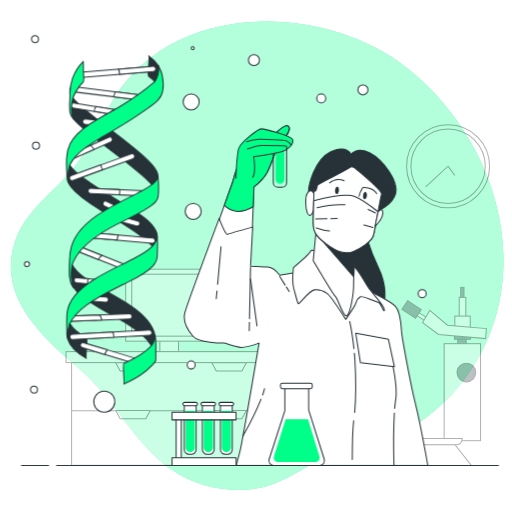
t = 0.00 s
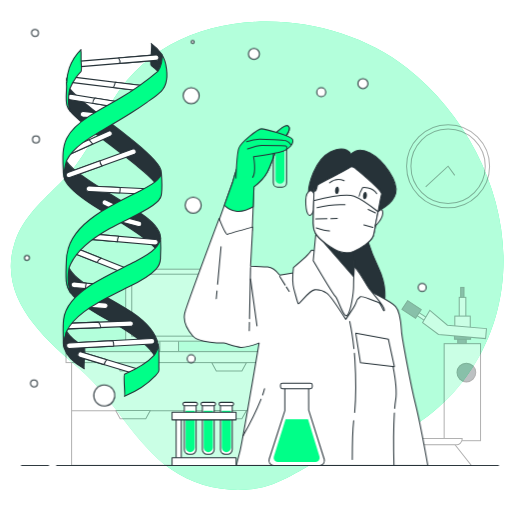
t = 0.45 s
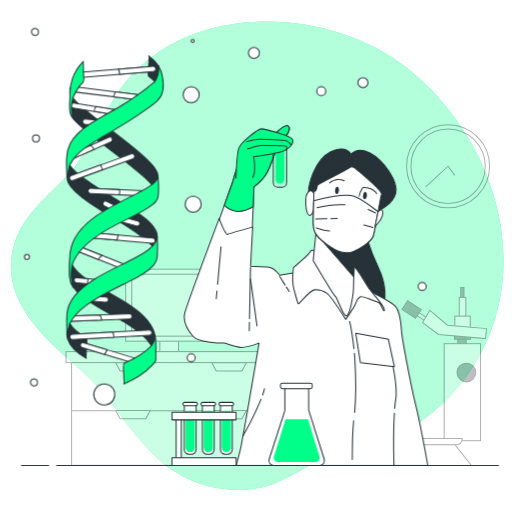
t = 0.98 s
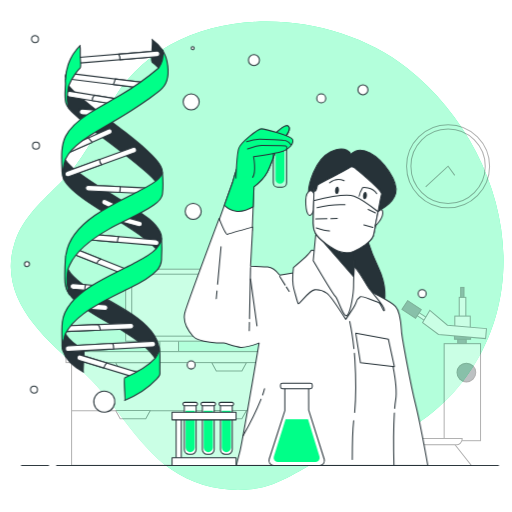
t = 1.50 s
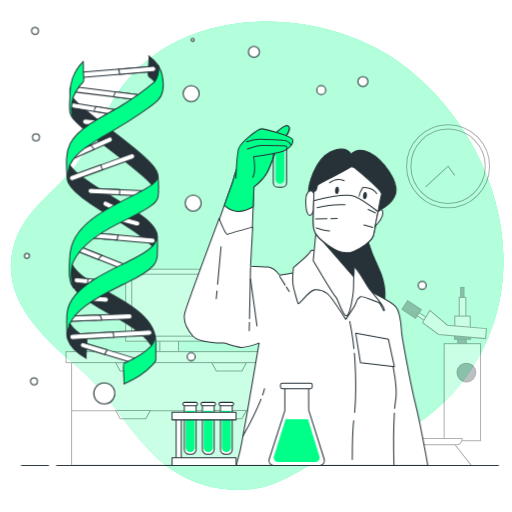
t = 2.10 s
t = 2.40 s: frame unchanged from t = 2.10 s, image omitted

The animated SVG that drew these frames (rendered in a browser with its animation timeline set to each time). Animation: 2 CSS @keyframes rules; one cycle of 3.00 s, repeats indefinitely.

<svg class="animated" id="freepik_stories-dna" xmlns="http://www.w3.org/2000/svg" viewBox="0 0 500 500" version="1.1" xmlns:xlink="http://www.w3.org/1999/xlink" xmlns:svgjs="http://svgjs.com/svgjs"><style>svg#freepik_stories-dna:not(.animated) .animable {opacity: 0;}svg#freepik_stories-dna.animated #freepik--Circles--inject-111 {animation: 1.5s Infinite  linear floating;animation-delay: 0s;}svg#freepik_stories-dna.animated #freepik--DNA--inject-111 {animation: 3s Infinite  linear heartbeat;animation-delay: 0s;}            @keyframes floating {                0% {                    opacity: 1;                    transform: translateY(0px);                }                50% {                    transform: translateY(-10px);                }                100% {                    opacity: 1;                    transform: translateY(0px);                }            }                    @keyframes heartbeat {                0% {                    transform: scale(1);                }                10% {                    transform: scale(1.1);                }                30% {                    transform: scale(1);                }                40% {                    transform: scale(1);                }                50% {                    transform: scale(1.1);                }                60% {                    transform: scale(1);                }                100% {                    transform: scale(1);                }            }        </style><g id="freepik--background-simple--inject-111" style="transform-origin: 251.126px 249.75px 0px;" class="animable"><path d="M397.44,66.43C312.81-.07,158.85,1,105.42,107.06c-12.75,25.31-25.69,51-46.09,71.16-17.33,17.12-36.87,34.17-44.8,58-17.61,53,26.74,93.08,62.64,123.61,34.09,29,53.37,72.68,89.9,98.47,22.58,15.95,50.42,22.23,77.73,19.5,28-2.79,49-20.17,73.69-31.8,18.72-8.83,38.45-10.93,57.88-17,16.61-5.22,32.92-15.65,46.48-26.59,29.64-23.92,51-57.49,61.44-94C509.34,220.43,468.58,122.34,397.44,66.43Z" style="fill: rgb(0, 255, 136); transform-origin: 251.126px 249.75px 0px;" id="el1lf1yazc3unh" class="animable"></path><g id="elqcrcpw8qe5"><path d="M397.44,66.43C312.81-.07,158.85,1,105.42,107.06c-12.75,25.31-25.69,51-46.09,71.16-17.33,17.12-36.87,34.17-44.8,58-17.61,53,26.74,93.08,62.64,123.61,34.09,29,53.37,72.68,89.9,98.47,22.58,15.95,50.42,22.23,77.73,19.5,28-2.79,49-20.17,73.69-31.8,18.72-8.83,38.45-10.93,57.88-17,16.61-5.22,32.92-15.65,46.48-26.59,29.64-23.92,51-57.49,61.44-94C509.34,220.43,468.58,122.34,397.44,66.43Z" style="fill: rgb(255, 255, 255); opacity: 0.7; transform-origin: 251.126px 249.75px 0px;" class="animable"></path></g></g><g id="freepik--Clock--inject-111" style="transform-origin: 437.58px 162.35px 0px;" class="animable"><g id="elt6xpywbrqy"><g style="opacity: 0.3; transform-origin: 437.58px 162.35px 0px;" class="animable"><g id="elmfbcvva0fb"><circle cx="437.58" cy="162.35" r="40.53" style="fill: none; stroke: rgb(0, 0, 0); stroke-miterlimit: 10; transform-origin: 437.58px 162.35px 0px; transform: rotate(-45deg);" class="animable"></circle></g><g id="elw1k0vkumjb"><circle cx="437.58" cy="162.35" r="36.29" style="fill: none; stroke: rgb(0, 0, 0); stroke-miterlimit: 10; transform-origin: 437.58px 162.35px 0px; transform: rotate(-45deg);" class="animable"></circle></g><polyline points="444.11 171.28 437.58 162.35 415.69 182.45" style="fill: none; stroke: rgb(0, 0, 0); stroke-miterlimit: 10; transform-origin: 429.9px 172.4px 0px;" id="elfd7xol2w4du" class="animable"></polyline></g></g></g><g id="freepik--Device--inject-111" style="transform-origin: 209.945px 358.67px 0px;" class="animable"><g id="el3g2aw29tukp"><g style="opacity: 0.3; transform-origin: 209.945px 358.67px 0px;" class="animable"><rect x="156.12" y="290.02" width="18.24" height="55.61" style="fill: rgb(255, 255, 255); stroke: rgb(0, 0, 0); stroke-miterlimit: 10; transform-origin: 165.24px 317.825px 0px;" id="elj6rkniuqu3" class="animable"></rect><rect x="122.75" y="262.89" width="84.97" height="70.29" style="fill: rgb(255, 255, 255); stroke: rgb(0, 0, 0); stroke-miterlimit: 10; transform-origin: 165.235px 298.035px 0px;" id="elrufyxuivtl9" class="animable"></rect><rect x="128.67" y="267.78" width="73.14" height="60.5" style="fill: rgb(255, 255, 255); stroke: rgb(0, 0, 0); stroke-miterlimit: 10; transform-origin: 165.24px 298.03px 0px;" id="el44oc2py5bk6" class="animable"></rect><rect x="69.91" y="343.4" width="280.08" height="111.05" style="fill: rgb(255, 255, 255); stroke: rgb(0, 0, 0); stroke-miterlimit: 10; transform-origin: 209.95px 398.925px 0px;" id="el1dnedwtzgnv" class="animable"></rect><line x1="69.82" y1="401.23" x2="348.74" y2="401.23" style="fill: rgb(255, 255, 255); stroke: rgb(0, 0, 0); stroke-miterlimit: 10; transform-origin: 209.28px 401.23px 0px;" id="el8028zk9s7o2" class="animable"></line><rect x="262.88" y="343.4" width="87.1" height="111.05" style="fill: rgb(255, 255, 255); stroke: rgb(0, 0, 0); stroke-miterlimit: 10; transform-origin: 306.43px 398.925px 0px;" id="el9cjgqfhdfvk" class="animable"></rect><rect x="64.48" y="343.4" width="290.93" height="10.68" style="fill: rgb(255, 255, 255); stroke: rgb(0, 0, 0); stroke-miterlimit: 10; transform-origin: 209.945px 348.74px 0px;" id="elg0cl6rpuf1o" class="animable"></rect><polygon points="206.83 354.18 211.23 362.29 236.22 362.29 240.64 354.18 206.83 354.18" style="fill: rgb(255, 255, 255); stroke: rgb(0, 0, 0); stroke-miterlimit: 10; transform-origin: 223.735px 358.235px 0px;" id="elaouifh8r52p" class="animable"></polygon><polygon points="206.83 400.89 211.23 409 236.22 409 240.64 400.89 206.83 400.89" style="fill: rgb(255, 255, 255); stroke: rgb(0, 0, 0); stroke-miterlimit: 10; transform-origin: 223.735px 404.945px 0px;" id="el80rhgzmmj0e" class="animable"></polygon><polygon points="112.97 354.18 117.37 362.29 142.36 362.29 146.78 354.18 112.97 354.18" style="fill: rgb(255, 255, 255); stroke: rgb(0, 0, 0); stroke-miterlimit: 10; transform-origin: 129.875px 358.235px 0px;" id="el3vtia2y0q1y" class="animable"></polygon><polygon points="112.97 400.89 117.37 409 142.36 409 146.78 400.89 112.97 400.89" style="fill: rgb(255, 255, 255); stroke: rgb(0, 0, 0); stroke-miterlimit: 10; transform-origin: 129.875px 404.945px 0px;" id="elrvvbczd0k4f" class="animable"></polygon></g></g></g><g id="freepik--Microscope--inject-111" style="transform-origin: 425.34px 367.585px 0px;" class="animable"><g id="el5morv5t2b8"><g style="opacity: 0.3; transform-origin: 425.34px 367.585px 0px;" class="animable"><g id="el8h42lxd3z7d"><rect x="447.02" y="329.15" width="8.25" height="9.33" style="fill: rgb(38, 50, 56); stroke: rgb(0, 0, 0); stroke-miterlimit: 10; transform-origin: 451.145px 333.815px 0px; transform: rotate(180deg);" class="animable"></rect></g><g id="el5udciqu62w9"><rect x="443.79" y="325.56" width="15.79" height="5.74" style="fill: rgb(38, 50, 56); stroke: rgb(0, 0, 0); stroke-miterlimit: 10; transform-origin: 451.685px 328.43px 0px; transform: rotate(180deg);" class="animable"></rect></g><g id="el3ap6zkn1qm"><rect x="433.74" y="335.61" width="35.53" height="94.75" style="fill: rgb(255, 255, 255); stroke: rgb(0, 0, 0); stroke-miterlimit: 10; transform-origin: 451.505px 382.985px 0px; transform: rotate(180deg);" class="animable"></rect></g><circle cx="455.45" cy="363.78" r="9.15" style="fill: rgb(38, 50, 56); stroke: rgb(0, 0, 0); stroke-miterlimit: 10; transform-origin: 455.45px 363.78px 0px;" id="elq8tl0ia6tmp" class="animable"></circle><polygon points="380.84 454.48 397.13 434.03 444.15 434.03 460.32 454.48 380.84 454.48" style="fill: rgb(255, 255, 255); stroke: rgb(0, 0, 0); stroke-miterlimit: 10; transform-origin: 420.58px 444.255px 0px;" id="el8o5zew2bzbl" class="animable"></polygon><g id="el9uz8q0pxmu"><path d="M381.26,428.21h64.4a5.67,5.67,0,0,1,5.67,5.67v.43a0,0,0,0,1,0,0H375.6a0,0,0,0,1,0,0v-.43A5.67,5.67,0,0,1,381.26,428.21Z" style="fill: rgb(255, 255, 255); stroke: rgb(0, 0, 0); stroke-miterlimit: 10; transform-origin: 413.465px 431.26px 0px; transform: rotate(180deg);" class="animable"></path></g><g id="elgn348iea5y"><rect x="403.86" y="307.73" width="17.03" height="3.41" style="fill: rgb(255, 255, 255); stroke: rgb(0, 0, 0); stroke-miterlimit: 10; transform-origin: 412.375px 309.435px 0px; transform: rotate(-146.91deg);" class="animable"></rect></g><g id="el4ku9teuuint"><rect x="394.01" y="297.09" width="15.89" height="10.22" style="fill: rgb(38, 50, 56); stroke: rgb(0, 0, 0); stroke-miterlimit: 10; transform-origin: 401.955px 302.2px 0px; transform: rotate(-146.785deg);" class="animable"></rect></g><g id="elqp69vyd0dtg"><rect x="449.89" y="280.69" width="3.23" height="10.41" style="fill: rgb(38, 50, 56); stroke: rgb(0, 0, 0); stroke-miterlimit: 10; transform-origin: 451.505px 285.895px 0px; transform: rotate(180deg);" class="animable"></rect></g><g id="elsi45db4h0s"><rect x="448.46" y="290.39" width="6.46" height="20.46" style="fill: rgb(255, 255, 255); stroke: rgb(0, 0, 0); stroke-miterlimit: 10; transform-origin: 451.69px 300.62px 0px; transform: rotate(180deg);" class="animable"></rect></g><g id="elm6zin9ttag"><rect x="444.15" y="308.69" width="15.07" height="11.84" style="fill: rgb(255, 255, 255); stroke: rgb(0, 0, 0); stroke-miterlimit: 10; transform-origin: 451.685px 314.61px 0px; transform: rotate(180deg);" class="animable"></rect></g><polygon points="419.79 303.02 436.96 317.53 475.08 320.89 474.21 330.69 428.22 326.63 412.68 315.04 419.79 303.02" style="fill: rgb(255, 255, 255); stroke: rgb(0, 0, 0); stroke-miterlimit: 10; transform-origin: 443.88px 316.855px 0px;" id="el84w76zrks6p" class="animable"></polygon></g></g></g><g id="freepik--Circles--inject-111" style="transform-origin: 220.045px 218.566px 0px;" class="animable"><circle cx="186.7" cy="99.41" r="7.85" style="fill: rgb(255, 255, 255); stroke: rgb(38, 50, 56); stroke-linecap: round; stroke-linejoin: round; transform-origin: 186.7px 99.41px 0px;" id="elbnzhw0zf7d" class="animable"></circle><path d="M253.39,58.71A5.4,5.4,0,1,0,248,64.1,5.4,5.4,0,0,0,253.39,58.71Z" style="fill: rgb(255, 255, 255); stroke: rgb(38, 50, 56); stroke-linecap: round; stroke-linejoin: round; transform-origin: 247.99px 58.6999px 0px;" id="eleahuxke0c8s" class="animable"></path><path d="M189.64,46.94a1.47,1.47,0,1,0-1.47,1.47A1.47,1.47,0,0,0,189.64,46.94Z" style="fill: rgb(255, 255, 255); stroke: rgb(38, 50, 56); stroke-linecap: round; stroke-linejoin: round; transform-origin: 188.17px 46.94px 0px;" id="elz71aq44ap5g" class="animable"></path><path d="M37.62,38.11a3.44,3.44,0,1,0-3.43,3.43A3.43,3.43,0,0,0,37.62,38.11Z" style="fill: rgb(255, 255, 255); stroke: rgb(38, 50, 56); stroke-linecap: round; stroke-linejoin: round; transform-origin: 34.18px 38.1px 0px;" id="el7sqszmsb6d" class="animable"></path><circle cx="35.17" cy="142.07" r="3.43" style="fill: rgb(255, 255, 255); stroke: rgb(38, 50, 56); stroke-linecap: round; stroke-linejoin: round; transform-origin: 35.17px 142.07px 0px;" id="eljjgleyszerm" class="animable"></circle><circle cx="188.66" cy="206.31" r="7.85" style="fill: rgb(255, 255, 255); stroke: rgb(38, 50, 56); stroke-linecap: round; stroke-linejoin: round; transform-origin: 188.66px 206.31px 0px;" id="el9txfc7qdl" class="animable"></circle><path d="M36.64,380.4a3.44,3.44,0,1,0-3.43,3.43A3.43,3.43,0,0,0,36.64,380.4Z" style="fill: rgb(255, 255, 255); stroke: rgb(38, 50, 56); stroke-linecap: round; stroke-linejoin: round; transform-origin: 33.2px 380.39px 0px;" id="elhnw6wrtbspi" class="animable"></path><g id="el932ob5evgfo"><circle cx="101.86" cy="392.17" r="10.3" style="fill: rgb(255, 255, 255); stroke: rgb(38, 50, 56); stroke-linecap: round; stroke-linejoin: round; transform-origin: 101.86px 392.17px 0px; transform: rotate(-12.84deg);" class="animable"></circle></g><circle cx="186.7" cy="356.37" r="3.92" style="fill: rgb(255, 255, 255); stroke: rgb(38, 50, 56); stroke-linecap: round; stroke-linejoin: round; transform-origin: 186.7px 356.37px 0px;" id="elq5axmgtsdwp" class="animable"></circle><path d="M28.79,257.8a2.45,2.45,0,1,0-2.45,2.46A2.45,2.45,0,0,0,28.79,257.8Z" style="fill: rgb(255, 255, 255); stroke: rgb(38, 50, 56); stroke-linecap: round; stroke-linejoin: round; transform-origin: 26.34px 257.81px 0px;" id="elblzk1x1rhnb" class="animable"></path><path d="M359.31,87.64a4.9,4.9,0,1,0-4.9,4.9A4.9,4.9,0,0,0,359.31,87.64Z" style="fill: rgb(255, 255, 255); stroke: rgb(38, 50, 56); stroke-linecap: round; stroke-linejoin: round; transform-origin: 354.41px 87.6399px 0px;" id="el4mn5p9qtxc3" class="animable"></path><circle cx="313.71" cy="95.98" r="4.41" style="fill: rgb(255, 255, 255); stroke: rgb(38, 50, 56); stroke-linecap: round; stroke-linejoin: round; transform-origin: 313.71px 95.98px 0px;" id="el7qqysoobtdu" class="animable"></circle><circle cx="412.28" cy="286.74" r="3.92" style="fill: rgb(255, 255, 255); stroke: rgb(38, 50, 56); stroke-linecap: round; stroke-linejoin: round; transform-origin: 412.28px 286.74px 0px;" id="elol9cc1fdlbh" class="animable"></circle></g><g id="freepik--Character--inject-111" style="transform-origin: 298.925px 288.609px 0px;" class="animable"><path d="M213.64,215.9l13.42-37.74s7.54-28.09,15.09-36.9S264,135.39,264,135.39s14.67-16.77,18-11.74-8.39,14.68-10.91,19.71S264.79,161,261,168.1s-13,14.26-13,14.26l-1.67,42.76-30.19,11.75Z" style="fill: rgb(255, 255, 255); stroke: rgb(38, 50, 56); stroke-linecap: round; stroke-linejoin: round; transform-origin: 248.115px 179.789px 0px;" id="el9bq66q9pp7" class="animable"></path><path d="M264,135.39s-14.26-2.93-21.81,5.87-15.09,36.9-15.09,36.9l-8,22.37a20.38,20.38,0,0,0,11.31,5.73c6.28.83,12.34-1.67,16.85-4.39l.76-19.51s9.23-7.13,13-14.26,7.55-19.71,10.06-24.74,14.26-14.68,10.91-19.71S264,135.39,264,135.39Z" style="fill: rgb(0, 255, 136); stroke: rgb(38, 50, 56); stroke-linecap: round; stroke-linejoin: round; transform-origin: 250.843px 164.565px 0px;" id="ely22jg2yip9n" class="animable"></path><path d="M266.89,139.17h13a0,0,0,0,1,0,0v39.31a4.3,4.3,0,0,1-4.3,4.3h-4.41a4.3,4.3,0,0,1-4.3-4.3V139.17A0,0,0,0,1,266.89,139.17Z" style="fill: none; stroke: rgb(38, 50, 56); stroke-linecap: round; stroke-linejoin: round; transform-origin: 273.385px 160.975px 0px;" id="ellnibpgp7i8" class="animable"></path><path d="M273.39,179.41h0a4.3,4.3,0,0,1-4.3-4.3V143.43h8.6v31.68A4.3,4.3,0,0,1,273.39,179.41Z" style="fill: rgb(0, 255, 136); transform-origin: 273.39px 161.42px 0px;" id="elv45f3ey5ckr" class="animable"></path><path d="M230.41,174s.84-21.8,2.52-28.51,19.71-19.71,22.22-19.71,29.35,6.71,30.61,10.48-2.94,9.23-9.22,11.32S247.6,153,247.6,153s2.94,14.68-.84,20.13" style="fill: rgb(0, 255, 136); stroke: rgb(38, 50, 56); stroke-linecap: round; stroke-linejoin: round; transform-origin: 258.197px 149.89px 0px;" id="eln4mrfyqves" class="animable"></path><path d="M279.47,146.71s1.68-3.77-.42-4.19-19.71-.42-23.48-.42-13.84,3.36-13.84,3.36" style="fill: none; stroke: rgb(38, 50, 56); stroke-linecap: round; stroke-linejoin: round; transform-origin: 260.918px 144.405px 0px;" id="ellzkfry6psfm" class="animable"></path><path d="M284.08,141.26a8.83,8.83,0,0,0-4.61-3.77c-2.93-.84-20.13-1.68-26-1.68s-12.58,2.52-12.58,2.52" style="fill: none; stroke: rgb(38, 50, 56); stroke-linecap: round; stroke-linejoin: round; transform-origin: 262.485px 138.535px 0px;" id="el19vg2a0rmx1" class="animable"></path><path d="M358.3,232.67A240.54,240.54,0,0,0,370,262.44c7.55,15.94,6.71,31.45,4.19,34.81s-11.32,4.19-11.32,4.19-22.22-10.9-26.83-22.23,1.67-41.51,8.38-44A44.66,44.66,0,0,1,358.3,232.67Z" style="fill: rgb(38, 50, 56); stroke: rgb(38, 50, 56); stroke-linecap: round; stroke-linejoin: round; transform-origin: 355.219px 267.055px 0px;" id="elwaqrwbzjcfo" class="animable"></path><path d="M290.79,265.8l-17.61,2.93s-5.87-7.55-11.74-8-16.77-.84-16.77-.84l2.09-38.16S223.7,228.06,222,228.9s-8-15.52-8-15.52-31.87,85.12-33.55,92.25,2.1,15.93,8,22.64S216.57,335,218.25,335s11.74,3.78,16.77,4.2,18-4.2,18-4.2-16.77,99-18.86,106.51-3.36,13-3.36,13h187s-7.55-41.93-12.16-60.38-13-64.15-13.42-69.6-.84-19.71-5.87-25.16S359.14,283.41,357.88,283,313,263.7,313,263.7Z" style="fill: rgb(255, 255, 255); stroke: rgb(38, 50, 56); stroke-linecap: round; stroke-linejoin: round; transform-origin: 298.925px 333.945px 0px;" id="elwgee3c6ab4" class="animable"></path><line x1="243.57" y1="314.86" x2="243.41" y2="322.82" style="fill: none; stroke: rgb(38, 50, 56); stroke-linecap: round; stroke-linejoin: round; transform-origin: 243.49px 318.84px 0px;" id="elel2gijfkwwn" class="animable"></line><line x1="244.67" y1="261.18" x2="243.65" y2="311.08" style="fill: none; stroke: rgb(38, 50, 56); stroke-linecap: round; stroke-linejoin: round; transform-origin: 244.16px 286.13px 0px;" id="eliwj8a0uc8rl" class="animable"></line><line x1="244.67" y1="272.51" x2="250.96" y2="318.21" style="fill: none; stroke: rgb(38, 50, 56); stroke-linecap: round; stroke-linejoin: round; transform-origin: 247.815px 295.36px 0px;" id="el5fu2km0u5eo" class="animable"></line><line x1="211.89" y1="284.08" x2="211.19" y2="291.67" style="fill: none; stroke: rgb(38, 50, 56); stroke-linecap: round; stroke-linejoin: round; transform-origin: 211.54px 287.875px 0px;" id="elrbsa006rx1f" class="animable"></line><line x1="215.86" y1="240.86" x2="212.49" y2="277.61" style="fill: none; stroke: rgb(38, 50, 56); stroke-linecap: round; stroke-linejoin: round; transform-origin: 214.175px 259.235px 0px;" id="elhm47fifqamh" class="animable"></line><line x1="279.69" y1="280.34" x2="282.41" y2="284.67" style="fill: none; stroke: rgb(38, 50, 56); stroke-linecap: round; stroke-linejoin: round; transform-origin: 281.05px 282.505px 0px;" id="elvco5icb4pbe" class="animable"></line><line x1="273.18" y1="269.99" x2="278.45" y2="278.38" style="fill: none; stroke: rgb(38, 50, 56); stroke-linecap: round; stroke-linejoin: round; transform-origin: 275.815px 274.185px 0px;" id="el0vgzbp2f9tm" class="animable"></line><path d="M345.39,410.84c-1.35,12-1.35,37.77-1.35,37.77" style="fill: none; stroke: rgb(38, 50, 56); stroke-linecap: round; stroke-linejoin: round; transform-origin: 344.715px 429.725px 0px;" id="elmwc7ypum1nj" class="animable"></path><path d="M346.08,345c.18,2.07.35,4.18.48,6.33,1.07,17.18.92,39-.19,51.48" style="fill: none; stroke: rgb(38, 50, 56); stroke-linecap: round; stroke-linejoin: round; transform-origin: 346.684px 373.905px 0px;" id="el99cy9bp14am" class="animable"></path><path d="M341.53,314s2.49,11.36,4.1,26.42" style="fill: none; stroke: rgb(38, 50, 56); stroke-linecap: round; stroke-linejoin: round; transform-origin: 343.58px 327.21px 0px;" id="ellle5in7m0h" class="animable"></path><path d="M385.12,403.38c-1.22,20.62-.4,51.1-.4,51.1" style="fill: none; stroke: rgb(38, 50, 56); stroke-linecap: round; stroke-linejoin: round; transform-origin: 384.785px 428.93px 0px;" id="elgdnh8age0l5" class="animable"></path><path d="M378.85,336.24s10.48,37.74,7.54,54.51c-.38,2.2-.7,4.92-.95,8" style="fill: none; stroke: rgb(38, 50, 56); stroke-linecap: round; stroke-linejoin: round; transform-origin: 382.88px 367.495px 0px;" id="el9biq59ckq9a" class="animable"></path><path d="M256.47,385.67a53.48,53.48,0,0,0,1.82-6.08" style="fill: none; stroke: rgb(38, 50, 56); stroke-linecap: round; stroke-linejoin: round; transform-origin: 257.38px 382.63px 0px;" id="el5war033rrw3" class="animable"></path><path d="M237.3,425.78s11.37-20.36,17.58-35.89" style="fill: none; stroke: rgb(38, 50, 56); stroke-linecap: round; stroke-linejoin: round; transform-origin: 246.09px 407.835px 0px;" id="elg8gfxovci2r" class="animable"></path><path d="M309.66,247.77s-4.61-5.87-6.29-2.52-16.77,15.93-16.77,15.93-1.68,13.42.42,21,3.35,13,4.19,14.26,10.9-13,15.93-13.42,8.39.84,12.16,3.35,18.38,25.47,18.38,25.47,9.72-14.15,10.14-16.66,2.93-4.61,4.19-5.45,15.51,4.61,18,5.87,4.61,10.48,5.45,7.13-11.74-15.94-15.93-22.23-10.48-19.29-16.77-22.64S309.66,247.77,309.66,247.77Z" style="fill: rgb(255, 255, 255); stroke: rgb(38, 50, 56); stroke-linecap: round; stroke-linejoin: round; transform-origin: 330.732px 278.029px 0px;" id="ely351pc02urd" class="animable"></path><path d="M308.82,224.29l-2.93,30.19s19.28,32.7,21.8,35.22,8.39,22.64,11.74,18,5.87-21.81,5.87-28.52,1.26-38.15,1.26-38.15-18-1.68-24.32-5.45S308.82,224.29,308.82,224.29Z" style="fill: rgb(255, 255, 255); stroke: rgb(38, 50, 56); stroke-linecap: round; stroke-linejoin: round; transform-origin: 326.225px 266.341px 0px;" id="elivqbh46xudm" class="animable"></path><path d="M308.82,224.29l-.35,3.64,37,42.47c.35-11.67,1.06-29.34,1.06-29.34s-18-1.68-24.32-5.45S308.82,224.29,308.82,224.29Z" style="fill: rgb(38, 50, 56); stroke: rgb(38, 50, 56); stroke-linecap: round; stroke-linejoin: round; transform-origin: 327.5px 247.345px 0px;" id="elsq1rbxb26ub" class="animable"></path><polygon points="347.4 325.34 352.01 354.27 385.13 358.04 379.26 331.21 347.4 325.34" style="fill: rgb(255, 255, 255); stroke: rgb(38, 50, 56); stroke-linecap: round; stroke-linejoin: round; transform-origin: 366.265px 341.69px 0px;" id="el98dxtwms1o" class="animable"></polygon><path d="M342.79,150.91s-4.2-10.48-20.13-2.52-21.39,33.13-21.39,39S299.18,200,303,200s8.39-10.91,11.32-15.1,26.42-15.09,31.45-14.67,22.64,22.64,22.64,22.64l.42,13.42s14.68-6.29,17.61-17.61-12.16-32.71-25.16-39.42S342.79,150.91,342.79,150.91Z" style="fill: rgb(38, 50, 56); stroke: rgb(38, 50, 56); stroke-linecap: round; stroke-linejoin: round; transform-origin: 343.754px 175.848px 0px;" id="elaicj7aix9gc" class="animable"></path><path d="M307.56,192.42s-1.67-9.23-6.29-5-2.51,21,.42,22.64,5-5.87,5-5.87Z" style="fill: rgb(255, 255, 255); stroke: rgb(38, 50, 56); stroke-linecap: round; stroke-linejoin: round; transform-origin: 303.066px 198.302px 0px;" id="elo82kk8hwc6" class="animable"></path><path d="M306.73,183.19s-.84,27.68-.84,34.81,1.25,11.74,12.58,20.12,18.86,10.49,26.41,7.55,18-10.06,19.71-15.51,6.71-36.48,8-40.26S348.66,166,347,164.33a5.83,5.83,0,0,0-3.78-1.68s-6.7,4.19-18.44,10.06-14.68,8-14.68,8S307.56,192.42,306.73,183.19Z" style="fill: rgb(255, 255, 255); stroke: rgb(38, 50, 56); stroke-linecap: round; stroke-linejoin: round; transform-origin: 339.264px 204.788px 0px;" id="elbit7n6kbaf" class="animable"></path><path d="M331,186.11c-.2,2-1.2,3.46-2.24,3.36s-1.72-1.78-1.52-3.74,1.2-3.46,2.24-3.36S331.23,184.15,331,186.11Z" style="fill: rgb(38, 50, 56); transform-origin: 329.124px 185.92px 0px;" id="elv2rmumzbex" class="animable"></path><path d="M358.3,191.16c-.2,2-1.2,3.46-2.23,3.36s-1.72-1.78-1.52-3.74,1.19-3.46,2.23-3.35S358.5,189.2,358.3,191.16Z" style="fill: rgb(38, 50, 56); transform-origin: 356.425px 190.975px 0px;" id="ela1vmcsufxp5" class="animable"></path><path d="M321.82,178.58a13.89,13.89,0,0,1,14.26-2.09" style="fill: none; stroke: rgb(38, 50, 56); stroke-linecap: round; stroke-linejoin: round; transform-origin: 328.95px 176.987px 0px;" id="el981fkg7efog" class="animable"></path><path d="M367.94,189.06c-4.61-7.12-13.83-5.87-13.83-5.87s-2.94,5-3.36,8.39" style="fill: none; stroke: rgb(38, 50, 56); stroke-linecap: round; stroke-linejoin: round; transform-origin: 359.345px 187.343px 0px;" id="el10do1szrggwp" class="animable"></path><path d="M345.72,191.58c-8.3-3-34.25,3.13-39.36,4.39-.23,8.26-.47,18.16-.47,22,0,7.12,1.25,11.74,12.58,20.12s18.86,10.49,26.41,7.55,18-10.06,19.71-15.51c.92-3,2.86-13.72,4.62-23.4C364.19,202.8,352.76,194.14,345.72,191.58Z" style="fill: rgb(255, 255, 255); stroke: rgb(38, 50, 56); stroke-linecap: round; stroke-linejoin: round; transform-origin: 337.55px 218.829px 0px;" id="elvul3dicd39i" class="animable"></path><path d="M309.66,202.9s14.68-3.77,27.26-2.93" style="fill: none; stroke: rgb(38, 50, 56); stroke-linecap: round; stroke-linejoin: round; transform-origin: 323.29px 201.374px 0px;" id="el7rtwwof0ce8" class="animable"></path><line x1="323.09" y1="213.51" x2="329.37" y2="213.38" style="fill: none; stroke: rgb(38, 50, 56); stroke-linecap: round; stroke-linejoin: round; transform-origin: 326.23px 213.445px 0px;" id="el8tfqzlbc753" class="animable"></line><line x1="308.4" y1="213.8" x2="319.32" y2="213.59" style="fill: none; stroke: rgb(38, 50, 56); stroke-linecap: round; stroke-linejoin: round; transform-origin: 313.86px 213.695px 0px;" id="elo7boexxof4" class="animable"></line><line x1="364.17" y1="222.19" x2="355.36" y2="219.67" style="fill: none; stroke: rgb(38, 50, 56); stroke-linecap: round; stroke-linejoin: round; transform-origin: 359.765px 220.93px 0px;" id="elkxgmdxf6ew" class="animable"></line><line x1="359.56" y1="204.58" x2="366.69" y2="207.93" style="fill: none; stroke: rgb(38, 50, 56); stroke-linecap: round; stroke-linejoin: round; transform-origin: 363.125px 206.255px 0px;" id="elsdvtofmugss" class="animable"></line><path d="M308.82,222.61s8.39,2.93,13,2.93" style="fill: none; stroke: rgb(38, 50, 56); stroke-linecap: round; stroke-linejoin: round; transform-origin: 315.32px 224.075px 0px;" id="eliiu865203td" class="animable"></path><path d="M369.21,206.76s4.6-5.12,4.6,1.17-7.54,13-7.54,13Z" style="fill: rgb(255, 255, 255); stroke: rgb(38, 50, 56); stroke-linecap: round; stroke-linejoin: round; transform-origin: 370.04px 212.863px 0px;" id="elxjivll38e5m" class="animable"></path></g><g id="freepik--DNA--inject-111" style="transform-origin: 112.232px 214.8px 0px;" class="animable"><path d="M128,265.94a2.56,2.56,0,0,1-.93-.18L74.71,244.9a2.5,2.5,0,0,1,1.85-4.65l52.35,20.87a2.5,2.5,0,0,1-.92,4.82Z" style="fill: rgb(255, 255, 255); stroke: rgb(38, 50, 56); stroke-linecap: round; stroke-linejoin: round; transform-origin: 101.805px 253.006px 0px;" id="elc1gakclrgf" class="animable"></path><path d="M76.56,240.25a2.5,2.5,0,0,0-1.85,4.65L96,253.38a6.94,6.94,0,0,1,3.77-3.88Z" style="fill: rgb(255, 255, 255); stroke: rgb(38, 50, 56); stroke-linecap: round; stroke-linejoin: round; transform-origin: 86.451px 246.726px 0px;" id="el1ydtia88ird" class="animable"></path><path d="M151.15,79.75a22.35,22.35,0,0,0,3.61-15.47,38.58,38.58,0,0,0-9.56-9.68c.77.56-.1,8.81-.1,10,0,1.38-1,9.16.1,10A45.16,45.16,0,0,1,151.15,79.75Z" style="fill: rgb(38, 50, 56); stroke: rgb(38, 50, 56); stroke-linecap: round; stroke-linejoin: round; transform-origin: 149.822px 67.175px 0px;" id="elua9gu4lxbu" class="animable"></path><path d="M152.3,225.41c-4.88-9.95-17-16.84-25.88-22.64-12.62-8.23-25.75-15.67-38.19-24.17-6.44-4.4-15.57-10-20.17-17.35,0,0-2.79,9.71-1.76,14.85.17.85.36,1.72.55,2.56a21.51,21.51,0,0,0,2.88,4.46c8.34,10.16,20.8,17.23,31.79,24.1,12.7,7.93,25.86,15.36,37.73,24.52a64,64,0,0,1,9.6,8.66A20.41,20.41,0,0,0,152.5,235a21.58,21.58,0,0,0,.91-2.93c.08-.26.15-.47.22-.64s0-.52,0-.77A13.24,13.24,0,0,0,152.3,225.41Z" style="fill: rgb(38, 50, 56); stroke: rgb(38, 50, 56); stroke-linecap: round; stroke-linejoin: round; transform-origin: 109.866px 200.825px 0px;" id="elo066e6aepbj" class="animable"></path><path d="M148.86,237.49h-.22l-61.08-5.31a2.5,2.5,0,0,1,.43-5l61.08,5.32a2.5,2.5,0,0,1-.21,5Z" style="fill: rgb(255, 255, 255); stroke: rgb(38, 50, 56); stroke-linecap: round; stroke-linejoin: round; transform-origin: 118.366px 232.336px 0px;" id="elqbcikydwzz" class="animable"></path><path d="M88,227.18a2.5,2.5,0,0,0-.43,5l26.82,2.33a13.76,13.76,0,0,1,1.14-4.92Z" style="fill: rgb(255, 255, 255); stroke: rgb(38, 50, 56); stroke-linecap: round; stroke-linejoin: round; transform-origin: 100.403px 230.84px 0px;" id="elzhgthf5jku8" class="animable"></path><path d="M134.06,220.8a2.43,2.43,0,0,1-.65-.09l-19.73-5.31a2.5,2.5,0,0,1,1.3-4.83l19.73,5.31a2.5,2.5,0,0,1-.65,4.92Z" style="fill: rgb(255, 255, 255); stroke: rgb(38, 50, 56); stroke-linecap: round; stroke-linejoin: round; transform-origin: 124.206px 215.642px 0px;" id="el5mwzurk32zb" class="animable"></path><path d="M116.61,207.9a2.53,2.53,0,0,1-1.07-.24l-13.66-6.45a2.5,2.5,0,1,1,2.14-4.52l13.66,6.45a2.5,2.5,0,0,1-1.07,4.76Z" style="fill: rgb(255, 255, 255); stroke: rgb(38, 50, 56); stroke-linecap: round; stroke-linejoin: round; transform-origin: 109.78px 202.174px 0px;" id="el19f45bvkvbs" class="animable"></path><path d="M147.94,337.61s3.57-5.06,3.57-9.37a.86.86,0,0,1,0-.16c-2.5-12.85-12.82-21.87-23.62-29.22-14.31-9.74-30.29-16.83-44.33-27-5-3.6-10.19-7.82-13.1-13.36-.1-.17-.19-.35-.28-.53a26.48,26.48,0,0,1-1.33-3.54c-.19-.59-.16-1.25-.34-1.83-.09-.26-.16,1-.22,2.89s-.08,4.23-.09,6.46c-.12,4-.28,8.08.51,11.88,1.14,5.49,5.12,9.95,9.21,13.57,12.91,11.43,29.44,18.46,44,27.52C130.67,320.44,142,327.87,147.94,337.61Z" style="fill: rgb(38, 50, 56); stroke: rgb(38, 50, 56); stroke-linecap: round; stroke-linejoin: round; transform-origin: 109.805px 295.088px 0px;" id="elm2r1613cto" class="animable"></path><path d="M103.33,295.15h-.19L88.34,294a2.5,2.5,0,1,1,.39-5l14.79,1.14a2.5,2.5,0,0,1-.19,5Z" style="fill: rgb(255, 255, 255); stroke: rgb(38, 50, 56); stroke-linecap: round; stroke-linejoin: round; transform-origin: 95.9771px 292.071px 0px;" id="elip8qegsx0td" class="animable"></path><path d="M95.37,278.08h-.24l-20.48-1.9a2.5,2.5,0,1,1,.46-5l20.48,1.9a2.5,2.5,0,0,1-.22,5Z" style="fill: rgb(255, 255, 255); stroke: rgb(38, 50, 56); stroke-linecap: round; stroke-linejoin: round; transform-origin: 85.1759px 274.626px 0px;" id="ellyck3cq1jo" class="animable"></path><path d="M154.35,172.06a12.61,12.61,0,0,0-1.61-5.34c-2.88-5.28-7.63-9.65-12-13.67-6.22-5.73-12.84-11-19.5-16.22-13.63-10.66-27.85-20.68-40.83-32.14C77.29,102,73.73,99,71.17,95.51c0,0-2.82,11-.08,19.24.14.41.26.8.37,1.19a59.7,59.7,0,0,0,4.38,4.54,194.06,194.06,0,0,0,15.09,13c13.26,10.54,27,20.45,40.09,31.21,5.68,4.68,12.3,9.71,17.26,15.72.16-.11.31-.23.46-.35a18.6,18.6,0,0,0,4.23-4.31,18.32,18.32,0,0,0,1.07-2.18,4.9,4.9,0,0,1,.37-.67Z" style="fill: rgb(38, 50, 56); stroke: rgb(38, 50, 56); stroke-linecap: round; stroke-linejoin: round; transform-origin: 112.151px 137.96px 0px;" id="ellc7b4ffoot" class="animable"></path><path d="M68.81,155.92a2.5,2.5,0,0,1-1-4.78l38.32-17.07a2.5,2.5,0,1,1,2,4.57L69.83,155.71A2.66,2.66,0,0,1,68.81,155.92Z" style="fill: rgb(255, 255, 255); stroke: rgb(38, 50, 56); stroke-linecap: round; stroke-linejoin: round; transform-origin: 88.0602px 144.854px 0px;" id="el2z539o8cojh" class="animable"></path><path d="M88.6,141.87l-20.81,9.27a2.5,2.5,0,0,0,1,4.78,2.66,2.66,0,0,0,1-.21L92,145.82Z" style="fill: rgb(255, 255, 255); stroke: rgb(38, 50, 56); stroke-linecap: round; stroke-linejoin: round; transform-origin: 79.1575px 148.895px 0px;" id="ell9rogii0n2" class="animable"></path><path d="M146.2,191.58h-.12l-57.66-2.65a2.5,2.5,0,0,1,.23-5l57.66,2.66a2.5,2.5,0,0,1-.11,5Z" style="fill: rgb(255, 255, 255); stroke: rgb(38, 50, 56); stroke-linecap: round; stroke-linejoin: round; transform-origin: 117.394px 187.759px 0px;" id="elaemzofur10b" class="animable"></path><path d="M86,186.31a2.5,2.5,0,0,0,2.38,2.62l28.11,1.29a15.58,15.58,0,0,0,.37-5l-28.25-1.3A2.5,2.5,0,0,0,86,186.31Z" style="fill: rgb(255, 255, 255); stroke: rgb(38, 50, 56); stroke-linecap: round; stroke-linejoin: round; transform-origin: 101.458px 187.069px 0px;" id="elmst22jb2yv" class="animable"></path><path d="M154.41,172.86a4.9,4.9,0,0,0-.37.67,18.32,18.32,0,0,1-1.07,2.18,18.6,18.6,0,0,1-4.23,4.31c-.15.12-.3.24-.46.35-4.41,3.42-9.51,6-14.45,8.55-13.35,6.89-27.1,13.14-39.46,21.77-11.9,8.31-23.3,19.53-25.56,34.52-.23,1.55-.3,0-.37,1.59L68.17,250s-.81,14.29-.27,20.49A22.29,22.29,0,0,0,71.68,281s-.54-1.89-1.62-7.55.41-14.94.41-14.94a39.75,39.75,0,0,1,1.62-3.94c7-14.65,21.67-24.33,35.36-32,12.8-7.21,27-12.55,39.08-20.92,3.32-2.29,7.09-5.15,7.77-9.39.07-.44.13-.89.19-1.34C155.2,185.18,154.84,178.57,154.41,172.86Z" style="fill: rgb(0, 255, 136); stroke: rgb(38, 50, 56); stroke-linecap: round; stroke-linejoin: round; transform-origin: 111.304px 226.93px 0px;" id="elsid94icugz" class="animable"></path><path d="M68.43,313.74a2.5,2.5,0,0,1-.1-5l58-2.28a2.5,2.5,0,1,1,.2,5l-58,2.28Z" style="fill: rgb(255, 255, 255); stroke: rgb(38, 50, 56); stroke-linecap: round; stroke-linejoin: round; transform-origin: 97.4058px 310.099px 0px;" id="elubhxffreg47" class="animable"></path><path d="M97.24,307.61l-28.91,1.13a2.5,2.5,0,0,0,.1,5h.1l30.77-1.21A8.79,8.79,0,0,0,97.24,307.61Z" style="fill: rgb(255, 255, 255); stroke: rgb(38, 50, 56); stroke-linecap: round; stroke-linejoin: round; transform-origin: 82.5898px 310.675px 0px;" id="ela1l87dpwmc5" class="animable"></path><path d="M153.63,231.38c-.07.17-.14.38-.22.64a21.58,21.58,0,0,1-.91,2.93,20.41,20.41,0,0,1-3.65,5.45c-5.42,5.94-14.11,9.93-20.59,13.29-12.59,6.54-25.63,12.29-37.6,20-11.35,7.28-23.41,17.29-25.11,31.57-.72,6-.32,12.34-.28,18.4a38.16,38.16,0,0,0,.17,5.05A77.91,77.91,0,0,1,68.18,316c3.51-7.25,9.87-13.31,16.16-18,11.14-8.31,23.87-14.27,36.26-20.44,9.78-4.87,21.24-9.7,28.72-17.95a15.24,15.24,0,0,0,4.27-9.73c0-.36,0-.71,0-1.07A163.64,163.64,0,0,0,153.63,231.38Z" style="fill: rgb(0, 255, 136); stroke: rgb(38, 50, 56); stroke-linecap: round; stroke-linejoin: round; transform-origin: 109.483px 280.045px 0px;" id="el7fqoz5ujdf4" class="animable"></path><path d="M65.87,330.61c2.76,8.81,10.73,15,18.5,19.25-.59-.32.1-9,.1-10s.85-9.48-.1-10C78.68,326.77,72,322.06,68.18,316a77.91,77.91,0,0,0-2.74,12.67A11.26,11.26,0,0,0,65.87,330.61Z" style="fill: rgb(38, 50, 56); stroke: rgb(38, 50, 56); stroke-linecap: round; stroke-linejoin: round; transform-origin: 75.1299px 332.93px 0px;" id="el9l272jmjwdk" class="animable"></path><path d="M82.9,121.28l10.76,1a19.1,19.1,0,0,1,.72-5l-11-1a2.5,2.5,0,1,0-.46,5Z" style="fill: rgb(255, 255, 255); stroke: rgb(38, 50, 56); stroke-linecap: round; stroke-linejoin: round; transform-origin: 87.5096px 119.275px 0px;" id="elzc95g14cf1" class="animable"></path><path d="M147.34,99,147,99,70.4,89.52a2.5,2.5,0,1,1,.61-5L147.64,94a2.5,2.5,0,0,1-.3,5Z" style="fill: rgb(255, 255, 255); stroke: rgb(38, 50, 56); stroke-linecap: round; stroke-linejoin: round; transform-origin: 109.09px 91.7529px 0px;" id="elalzdgxfzspj" class="animable"></path><path d="M147.64,94l-35.18-4.36a16.27,16.27,0,0,1-1.69,4.83L147,99l.31,0a2.5,2.5,0,0,0,.3-5Z" style="fill: rgb(255, 255, 255); stroke: rgb(38, 50, 56); stroke-linecap: round; stroke-linejoin: round; transform-origin: 130.367px 94.3223px 0px;" id="el3qal77vc70g" class="animable"></path><path d="M75.63,75.88a2.5,2.5,0,0,1-.2-5l74-6.07a2.5,2.5,0,0,1,.41,5l-74,6.07Z" style="fill: rgb(255, 255, 255); stroke: rgb(38, 50, 56); stroke-linecap: round; stroke-linejoin: round; transform-origin: 112.586px 70.3418px 0px;" id="el8o2hc20ykpc" class="animable"></path><path d="M149.41,64.82,115.49,67.6a6.32,6.32,0,0,1,1.13,4.92l33.2-2.72a2.5,2.5,0,0,0-.41-5Z" style="fill: rgb(255, 255, 255); stroke: rgb(38, 50, 56); stroke-linecap: round; stroke-linejoin: round; transform-origin: 133.807px 68.6557px 0px;" id="elorjtls667d9" class="animable"></path><path d="M118.51,113.06a1.9,1.9,0,0,1-.41,0l-46.66-7.58a2.5,2.5,0,1,1,.8-4.94l46.67,7.59a2.5,2.5,0,0,1-.4,5Z" style="fill: rgb(255, 255, 255); stroke: rgb(38, 50, 56); stroke-linecap: round; stroke-linejoin: round; transform-origin: 95.2778px 106.823px 0px;" id="el7yyl0jgcyux" class="animable"></path><path d="M118.91,108.09l-25-4.06a6.5,6.5,0,0,0-1.83,4.77l26,4.22a1.9,1.9,0,0,0,.41,0,2.5,2.5,0,0,0,.4-5Z" style="fill: rgb(255, 255, 255); stroke: rgb(38, 50, 56); stroke-linecap: round; stroke-linejoin: round; transform-origin: 106.637px 108.531px 0px;" id="elj6muay31xlf" class="animable"></path><path d="M76.89,85.17a38.41,38.41,0,0,1,4.44-5.25c1.07-1,.1-8.46.1-10,0-2.36,0-4.71,0-7.07,0-.45-.31-2.7-.07-2.93A44.27,44.27,0,0,0,70.76,76.59a43.47,43.47,0,0,0-2.37,13.3c-.29-1.41-.31-.17-.08,3.73-.17,5.44-1,11.65.19,16.87a13.47,13.47,0,0,0,3,5.45c-.11-.39-.23-.78-.37-1.19-2.74-8.23.08-19.24.08-19.24A47,47,0,0,1,76.89,85.17Z" style="fill: rgb(0, 255, 136); stroke: rgb(38, 50, 56); stroke-linecap: round; stroke-linejoin: round; transform-origin: 74.8515px 87.93px 0px;" id="elcan06akkoa" class="animable"></path><path d="M70.33,176.41a2.5,2.5,0,0,1-.85-4.85l58.8-21.25A2.5,2.5,0,0,1,130,155l-58.8,21.24A2.58,2.58,0,0,1,70.33,176.41Z" style="fill: rgb(255, 255, 255); stroke: rgb(38, 50, 56); stroke-linecap: round; stroke-linejoin: round; transform-origin: 99.6866px 163.301px 0px;" id="elu7x5ma9c6hq" class="animable"></path><path d="M98.61,161,69.48,171.56a2.5,2.5,0,0,0,.85,4.85,2.58,2.58,0,0,0,.85-.15l29.31-10.59A5.9,5.9,0,0,1,98.61,161Z" style="fill: rgb(255, 255, 255); stroke: rgb(38, 50, 56); stroke-linecap: round; stroke-linejoin: round; transform-origin: 84.1614px 168.705px 0px;" id="elen408zaorcn" class="animable"></path><path d="M139.75,357.37a2.69,2.69,0,0,1-.73-.11l-58.8-17.83a2.5,2.5,0,0,1,1.45-4.79l58.8,17.83a2.5,2.5,0,0,1-.72,4.9Z" style="fill: rgb(255, 255, 255); stroke: rgb(38, 50, 56); stroke-linecap: round; stroke-linejoin: round; transform-origin: 110.356px 345.951px 0px;" id="elg8s8ian525s" class="animable"></path><path d="M104.82,341.66l-23.15-7a2.5,2.5,0,0,0-1.45,4.79l22.18,6.72A10.37,10.37,0,0,1,104.82,341.66Z" style="fill: rgb(255, 255, 255); stroke: rgb(38, 50, 56); stroke-linecap: round; stroke-linejoin: round; transform-origin: 91.631px 340.361px 0px;" id="elriekxuwcqm" class="animable"></path><path d="M70.7,331.57a2.5,2.5,0,0,1-.13-5l75.11-4.17a2.5,2.5,0,0,1,.28,5l-75.12,4.18Z" style="fill: rgb(255, 255, 255); stroke: rgb(38, 50, 56); stroke-linecap: round; stroke-linejoin: round; transform-origin: 108.229px 326.988px 0px;" id="el98qggpkkrvu" class="animable"></path><path d="M110.33,324.36l-39.76,2.21a2.5,2.5,0,0,0,.13,5h.14l40.22-2.24A11.64,11.64,0,0,0,110.33,324.36Z" style="fill: rgb(255, 255, 255); stroke: rgb(38, 50, 56); stroke-linecap: round; stroke-linejoin: round; transform-origin: 89.612px 327.965px 0px;" id="elt5qx4l7pdhg" class="animable"></path><path d="M74.65,276.17l10.75,1a19.69,19.69,0,0,1,.72-5l-11-1a2.5,2.5,0,1,0-.46,5Z" style="fill: rgb(255, 255, 255); stroke: rgb(38, 50, 56); stroke-linecap: round; stroke-linejoin: round; transform-origin: 79.2496px 274.165px 0px;" id="elybego8xsdwm" class="animable"></path><path d="M152.09,333.51c0-.41,0-.82-.05-1.23v-.14h0a33.27,33.27,0,0,0-.51-4.07.86.86,0,0,0,0,.16c0,4.31-3.57,9.37-3.57,9.37C140.78,345.49,130,351,120.87,355c-.69.3-.1,9-.1,10s.7,9.74.1,10c10.08-4.33,19.94-10,27.46-18.12,1.14-1.24,3-2.92,3.62-4.54.44-1.17.16-2.85.17-4.09C152.16,343.31,152.19,338.4,152.09,333.51Z" style="fill: rgb(0, 255, 136); stroke: rgb(38, 50, 56); stroke-linecap: round; stroke-linejoin: round; transform-origin: 136.367px 351.535px 0px;" id="elt1zv5km7vwe" class="animable"></path><path d="M158.39,73.72a31.38,31.38,0,0,0-1.06-3.89c-.67-1.91-2.29-4.78-2.57-5.55a22.35,22.35,0,0,1-3.61,15.47A244.1,244.1,0,0,1,117.07,104c-9.4,5.53-19.13,10.49-28.26,16.45-7.92,5.17-16,11.36-20.36,20-4.77,9.44-3.44,21.46-3.14,31.63a16.2,16.2,0,0,0,1.54,6.58c-.19-.84-.38-1.71-.55-2.56-1-5.14,1.76-14.85,1.76-14.85a35.93,35.93,0,0,1,6-8.78c6.62-7.31,15.29-12.57,23.74-17.49,9.84-5.74,19.71-11.45,29.32-17.57,4.8-3.06,9.54-6.21,14.17-9.51,4.35-3.1,9.15-6.17,12.91-10C160.72,91.25,160.14,82.28,158.39,73.72Z" style="fill: rgb(0, 255, 136); stroke: rgb(38, 50, 56); stroke-linecap: round; stroke-linejoin: round; transform-origin: 112.232px 121.47px 0px;" id="el3fd020xvlpx" class="animable"></path></g><g id="freepik--Bottles--inject-111" style="transform-origin: 242.415px 414.31px 0px;" class="animable"><rect x="172" y="406.98" width="5" height="43.5" style="fill: rgb(255, 255, 255); stroke: rgb(38, 50, 56); stroke-linecap: round; stroke-linejoin: round; transform-origin: 174.5px 428.73px 0px;" id="el7s2lvxinv5" class="animable"></rect><path d="M180,394.48h11.5a0,0,0,0,1,0,0V439a4.53,4.53,0,0,1-4.53,4.53h-2.45A4.53,4.53,0,0,1,180,439V394.48A0,0,0,0,1,180,394.48Z" style="fill: rgb(255, 255, 255); stroke: rgb(38, 50, 56); stroke-linecap: round; stroke-linejoin: round; transform-origin: 185.75px 419.005px 0px;" id="el0uqy36iz5s3" class="animable"></path><path d="M181.22,401.12V437a4.52,4.52,0,0,0,4.53,4.52h0a4.52,4.52,0,0,0,4.53-4.52V401.12Z" style="fill: rgb(0, 255, 136); transform-origin: 185.75px 421.32px 0px;" id="eley9fx17ln9" class="animable"></path><path d="M191.22,396.15h-11a1.63,1.63,0,0,1-1.63-1.63h0a1.63,1.63,0,0,1,1.63-1.63h11a1.63,1.63,0,0,1,1.63,1.63h0A1.63,1.63,0,0,1,191.22,396.15Z" style="fill: rgb(255, 255, 255); stroke: rgb(38, 50, 56); stroke-linecap: round; stroke-linejoin: round; transform-origin: 185.72px 394.52px 0px;" id="elzq2ct479g2" class="animable"></path><path d="M197.65,394.48h11.5a0,0,0,0,1,0,0V439a4.53,4.53,0,0,1-4.53,4.53h-2.45a4.53,4.53,0,0,1-4.53-4.53V394.48a0,0,0,0,1,0,0Z" style="fill: rgb(255, 255, 255); stroke: rgb(38, 50, 56); stroke-linecap: round; stroke-linejoin: round; transform-origin: 203.395px 419.005px 0px;" id="ely8vdwyokg7" class="animable"></path><path d="M198.88,401.12V437a4.52,4.52,0,0,0,4.52,4.52h0a4.52,4.52,0,0,0,4.53-4.52V401.12Z" style="fill: rgb(0, 255, 136); transform-origin: 203.405px 421.32px 0px;" id="el6qc0cbyhahv" class="animable"></path><path d="M208.87,396.15h-11a1.62,1.62,0,0,1-1.62-1.63h0a1.62,1.62,0,0,1,1.62-1.63h11a1.63,1.63,0,0,1,1.63,1.63h0A1.63,1.63,0,0,1,208.87,396.15Z" style="fill: rgb(255, 255, 255); stroke: rgb(38, 50, 56); stroke-linecap: round; stroke-linejoin: round; transform-origin: 203.375px 394.52px 0px;" id="el9nf4iagp9qc" class="animable"></path><path d="M215.3,394.48h11.5a0,0,0,0,1,0,0V439a4.53,4.53,0,0,1-4.53,4.53h-2.45A4.53,4.53,0,0,1,215.3,439V394.48A0,0,0,0,1,215.3,394.48Z" style="fill: rgb(255, 255, 255); stroke: rgb(38, 50, 56); stroke-linecap: round; stroke-linejoin: round; transform-origin: 221.05px 419.005px 0px;" id="elx75kgmlbazc" class="animable"></path><path d="M216.53,401.12V437a4.52,4.52,0,0,0,4.52,4.52h0a4.52,4.52,0,0,0,4.53-4.52V401.12Z" style="fill: rgb(0, 255, 136); transform-origin: 221.055px 421.32px 0px;" id="el15k4wfxy95" class="animable"></path><path d="M226.52,396.15h-11a1.63,1.63,0,0,1-1.63-1.63h0a1.63,1.63,0,0,1,1.63-1.63h11a1.63,1.63,0,0,1,1.63,1.63h0A1.63,1.63,0,0,1,226.52,396.15Z" style="fill: rgb(255, 255, 255); stroke: rgb(38, 50, 56); stroke-linecap: round; stroke-linejoin: round; transform-origin: 221.02px 394.52px 0px;" id="elycdnmvla2k" class="animable"></path><rect x="168" y="402.48" width="62.5" height="7.5" style="fill: rgb(255, 255, 255); stroke: rgb(38, 50, 56); stroke-linecap: round; stroke-linejoin: round; transform-origin: 199.25px 406.23px 0px;" id="el4qrb02ye1ha" class="animable"></rect><rect x="168" y="446.98" width="62.5" height="7.5" style="fill: rgb(255, 255, 255); stroke: rgb(38, 50, 56); stroke-linecap: round; stroke-linejoin: round; transform-origin: 199.25px 450.73px 0px;" id="el8n01m6amvjr" class="animable"></rect><path d="M301.45,400.45l-.07-22.19H278.17v22.66l-15.35,47.52a4.62,4.62,0,0,0,4.4,6h45a4.62,4.62,0,0,0,4.4-6Z" style="fill: rgb(255, 255, 255); stroke: rgb(38, 50, 56); stroke-linecap: round; stroke-linejoin: round; transform-origin: 289.72px 416.35px 0px;" id="el46htou1r5hx" class="animable"></path><path d="M300.81,409.42H278.86l-11.43,36.43a3.92,3.92,0,0,0,3.64,5.16h37.26a3.93,3.93,0,0,0,3.65-5.16Z" style="fill: rgb(0, 255, 136); transform-origin: 289.703px 430.215px 0px;" id="elrqumd5jge2" class="animable"></path><rect x="273.91" y="374.14" width="31.03" height="5.49" rx="1.87" style="fill: rgb(255, 255, 255); stroke: rgb(38, 50, 56); stroke-linecap: round; stroke-linejoin: round; transform-origin: 289.425px 376.885px 0px;" id="el6nkilxf9bw" class="animable"></rect></g><g id="freepik--Table--inject-111" style="transform-origin: 253.88px 454.48px 0px;" class="animable"><line x1="55.27" y1="454.48" x2="486.81" y2="454.48" style="fill: none; stroke: rgb(38, 50, 56); stroke-linecap: round; stroke-linejoin: round; transform-origin: 271.04px 454.48px 0px;" id="el7iw8eecl0sh" class="animable"></line><line x1="20.95" y1="454.48" x2="47.43" y2="454.48" style="fill: none; stroke: rgb(38, 50, 56); stroke-linecap: round; stroke-linejoin: round; transform-origin: 34.19px 454.48px 0px;" id="elcjblx2w6v64" class="animable"></line></g><defs>     <filter id="active" height="200%">         <feMorphology in="SourceAlpha" result="DILATED" operator="dilate" radius="2"></feMorphology>                <feFlood flood-color="#32DFEC" flood-opacity="1" result="PINK"></feFlood>        <feComposite in="PINK" in2="DILATED" operator="in" result="OUTLINE"></feComposite>        <feMerge>            <feMergeNode in="OUTLINE"></feMergeNode>            <feMergeNode in="SourceGraphic"></feMergeNode>        </feMerge>    </filter>    <filter id="hover" height="200%">        <feMorphology in="SourceAlpha" result="DILATED" operator="dilate" radius="2"></feMorphology>                <feFlood flood-color="#ff0000" flood-opacity="0.5" result="PINK"></feFlood>        <feComposite in="PINK" in2="DILATED" operator="in" result="OUTLINE"></feComposite>        <feMerge>            <feMergeNode in="OUTLINE"></feMergeNode>            <feMergeNode in="SourceGraphic"></feMergeNode>        </feMerge>            <feColorMatrix type="matrix" values="0   0   0   0   0                0   1   0   0   0                0   0   0   0   0                0   0   0   1   0 "></feColorMatrix>    </filter></defs></svg>